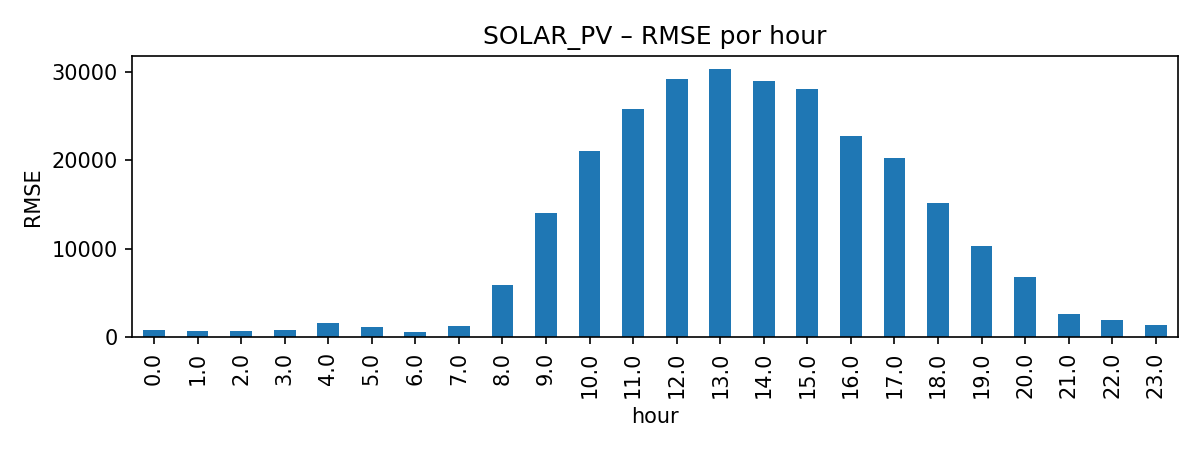

Values plotted in this chart, from the file beside it:
key, rmse
0.0, 845.2
1.0, 706.4
2.0, 724.3
3.0, 792
4.0, 1596
5.0, 1177
6.0, 649.9
7.0, 1277
8.0, 5888
9.0, 14064
10.0, 21008
11.0, 25820
12.0, 29145
13.0, 30267
14.0, 28969
15.0, 28078
16.0, 22737
17.0, 20293
18.0, 15165
19.0, 10257
20.0, 6809
21.0, 2659
22.0, 1907
23.0, 1339
